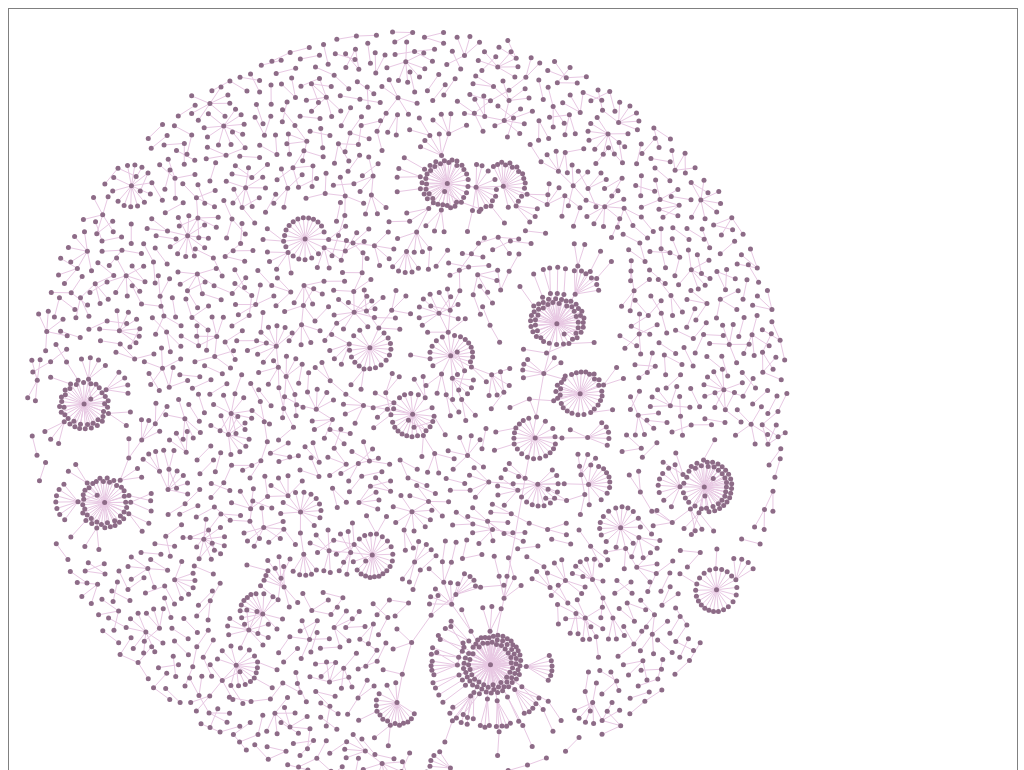
D3 v3 page, settled after 480 driven frames (8 s of simulated time); the page loaded 1 data file(s).



        d3.csv("networkgraph.csv",function(error,data) {network(data)});

        function network(data) {

            var nh = {};
            var nodes_circle = [];
            var edges_lines = [];

            data.forEach(function (d) {
                if (!nh[d.source]) {
                    nh[d.source] = {id: d.source, label: d.source};
                    nodes_circle.push(nh[d.source]);
                }
                if (!nh[d.target]) {
                    nh[d.target] = {id: d.target, label: d.target};
                    nodes_circle.push(nh[d.target]);
                }
                edges_lines.push({source: nh[d.source], target: nh[d.target], weight: d.weight});
            });

            var network_graph = d3.layout.force().nodes(nodes_circle).links(edges_lines)
                .size([800,800])
                .charge(-6)
                .linkDistance(20)
                .on("tick", updateNetwork);

            d3.select("svg").selectAll("line")
                .data(edges_lines)
                .enter()
                .append("line")
                .style("stroke-width", "1px")
                .style("stroke", " #E8C8E3");

            d3.select("svg").selectAll("circle")
                .data(nodes_circle)
                .enter()
                .append("circle")
                .style("fill", "#8D6B87")
                .attr("r", 2.5);

            network_graph.start();

            function updateNetwork() {
                d3.select("svg").selectAll("line")
                    .attr("x1", function (d) {return d.source.x})
                    .attr("x2", function (d) {return d.target.x})
                    .attr("y1", function (d) {return d.source.y})
                    .attr("y2", function (d) {return d.target.y});

                d3.select("svg").selectAll("circle")
                    .attr("cx", function (d) {return d.x})
                    .attr("cy", function (d) {return d.y});
            }



        }
    

### data: networkgraph.csv
source, target
0, 171
1, 8089
2, 8568
3, 47178
4, 3634
5, 215
6, 1054
7, 1106
8, 109
9, 3863
10, 590
11, 175
12, 1399
13, 39
14, 444
15, 64492
16, 62284
17, 154527
18, 673
19, 33
20, 14480
21, 176
22, 1131
23, 270
24, 439
25, 621
26, 2211
27, 11465
28, 1308
29, 2102
30, 1461
31, 322
32, 1112
33, 1106
34, 14480
35, 749
36, 298200
37, 276
38, 550
39, 13321
40, 6503
41, 121
42, 33
43, 14480
44, 11495
45, 17497
46, 11852
47, 3863
48, 1054
49, 3863
50, 30954
51, 550
52, 6672
53, 2828
54, 6029
55, 992
56, 564
57, 15764
58, 6503
59, 439
... 2,217 more rows